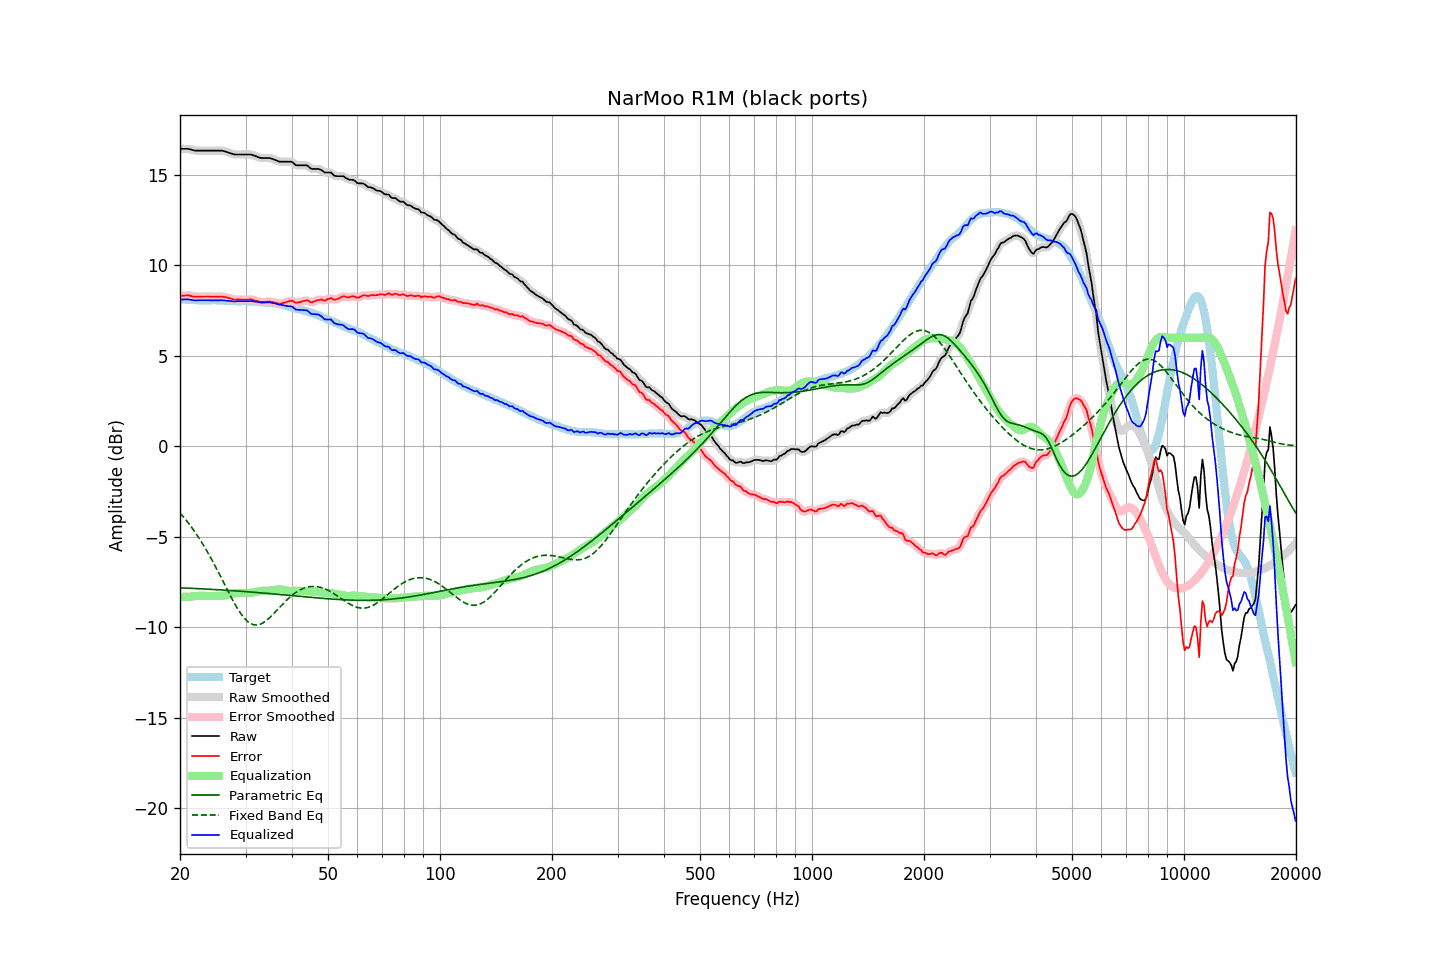

The data file committed next to this chart (first rows):
frequency, raw, error, smoothed, error_smoothed, equalization, parametric_eq, fixed_band_eq, equalized_raw, equalized_smoothed, target
20.00, 16.44, 8.31, 16.44, 8.31, -8.33, -7.82, -3.68, 8.11, 8.11, 8.13
20.20, 16.44, 8.32, 16.44, 8.32, -8.33, -7.83, -3.79, 8.11, 8.12, 8.12
20.40, 16.44, 8.32, 16.44, 8.33, -8.33, -7.83, -3.89, 8.12, 8.12, 8.12
20.61, 16.44, 8.33, 16.44, 8.33, -8.32, -7.83, -4.00, 8.12, 8.12, 8.11
20.81, 16.44, 8.34, 16.44, 8.34, -8.32, -7.84, -4.10, 8.12, 8.12, 8.10
21.02, 16.44, 8.35, 16.44, 8.34, -8.32, -7.84, -4.22, 8.12, 8.12, 8.09
21.23, 16.42, 8.33, 16.42, 8.33, -8.31, -7.85, -4.33, 8.11, 8.11, 8.09
21.44, 16.40, 8.30, 16.40, 8.31, -8.31, -7.85, -4.45, 8.09, 8.09, 8.10
21.66, 16.37, 8.28, 16.37, 8.28, -8.30, -7.85, -4.57, 8.08, 8.08, 8.09
21.87, 16.35, 8.26, 16.35, 8.27, -8.29, -7.86, -4.70, 8.07, 8.07, 8.09
22.09, 16.34, 8.27, 16.34, 8.27, -8.28, -7.86, -4.83, 8.07, 8.07, 8.08
22.31, 16.34, 8.27, 16.34, 8.27, -8.27, -7.87, -4.96, 8.07, 8.07, 8.08
22.54, 16.34, 8.28, 16.34, 8.27, -8.27, -7.87, -5.10, 8.07, 8.07, 8.07
22.76, 16.34, 8.27, 16.34, 8.27, -8.27, -7.88, -5.24, 8.07, 8.07, 8.07
22.99, 16.34, 8.27, 16.34, 8.27, -8.27, -7.88, -5.38, 8.07, 8.07, 8.07
23.22, 16.34, 8.28, 16.34, 8.27, -8.27, -7.89, -5.53, 8.07, 8.07, 8.06
23.45, 16.34, 8.28, 16.34, 8.28, -8.27, -7.89, -5.67, 8.07, 8.07, 8.06
23.69, 16.34, 8.28, 16.34, 8.28, -8.27, -7.90, -5.83, 8.07, 8.07, 8.06
23.92, 16.34, 8.28, 16.34, 8.28, -8.27, -7.90, -5.98, 8.07, 8.07, 8.06
24.16, 16.34, 8.27, 16.34, 8.27, -8.27, -7.91, -6.14, 8.07, 8.07, 8.07
24.40, 16.34, 8.26, 16.34, 8.27, -8.27, -7.91, -6.31, 8.07, 8.07, 8.08
24.65, 16.34, 8.26, 16.34, 8.26, -8.27, -7.92, -6.47, 8.07, 8.07, 8.08
24.89, 16.34, 8.26, 16.34, 8.27, -8.27, -7.92, -6.64, 8.07, 8.07, 8.08
25.14, 16.34, 8.28, 16.34, 8.27, -8.27, -7.93, -6.81, 8.07, 8.07, 8.07
25.39, 16.34, 8.28, 16.34, 8.28, -8.27, -7.93, -6.98, 8.07, 8.07, 8.07
25.65, 16.34, 8.28, 16.34, 8.28, -8.27, -7.94, -7.16, 8.07, 8.07, 8.06
25.91, 16.34, 8.28, 16.34, 8.27, -8.27, -7.94, -7.33, 8.08, 8.07, 8.06
26.16, 16.32, 8.26, 16.32, 8.26, -8.26, -7.95, -7.51, 8.06, 8.07, 8.06
26.43, 16.30, 8.25, 16.30, 8.25, -8.24, -7.95, -7.68, 8.06, 8.06, 8.05
26.69, 16.27, 8.22, 16.27, 8.23, -8.22, -7.96, -7.86, 8.05, 8.05, 8.05
26.96, 16.24, 8.20, 16.24, 8.21, -8.20, -7.97, -8.03, 8.04, 8.04, 8.04
27.23, 16.21, 8.18, 16.21, 8.18, -8.18, -7.97, -8.20, 8.03, 8.03, 8.03
27.50, 16.18, 8.16, 16.18, 8.15, -8.16, -7.98, -8.37, 8.02, 8.02, 8.03
27.77, 16.15, 8.13, 16.15, 8.13, -8.14, -7.98, -8.54, 8.01, 8.01, 8.02
28.05, 16.13, 8.11, 16.14, 8.12, -8.13, -7.99, -8.70, 8.00, 8.01, 8.02
28.33, 16.13, 8.11, 16.13, 8.11, -8.12, -8.00, -8.85, 8.01, 8.01, 8.02
28.62, 16.13, 8.12, 16.13, 8.11, -8.11, -8.00, -9.00, 8.02, 8.02, 8.01
28.90, 16.13, 8.11, 16.13, 8.12, -8.11, -8.01, -9.14, 8.02, 8.02, 8.02
29.19, 16.13, 8.12, 16.13, 8.11, -8.11, -8.01, -9.27, 8.02, 8.02, 8.02
29.48, 16.13, 8.11, 16.13, 8.11, -8.11, -8.02, -9.39, 8.02, 8.02, 8.02
29.78, 16.13, 8.11, 16.13, 8.11, -8.11, -8.03, -9.50, 8.02, 8.02, 8.02
30.08, 16.13, 8.10, 16.13, 8.11, -8.12, -8.03, -9.59, 8.02, 8.02, 8.03
30.38, 16.13, 8.11, 16.13, 8.11, -8.11, -8.04, -9.68, 8.02, 8.02, 8.02
30.68, 16.13, 8.11, 16.13, 8.12, -8.11, -8.05, -9.74, 8.02, 8.02, 8.02
30.99, 16.13, 8.13, 16.12, 8.11, -8.10, -8.06, -9.80, 8.03, 8.02, 8.01
31.30, 16.10, 8.10, 16.10, 8.10, -8.09, -8.06, -9.84, 8.02, 8.02, 8.00
31.61, 16.07, 8.07, 16.08, 8.08, -8.07, -8.07, -9.87, 8.00, 8.01, 8.00
31.93, 16.04, 8.05, 16.04, 8.05, -8.05, -8.08, -9.88, 7.99, 7.99, 7.99
32.24, 16.01, 8.03, 16.01, 8.02, -8.03, -8.08, -9.88, 7.98, 7.98, 7.99
32.57, 15.97, 8.00, 15.97, 8.00, -8.01, -8.09, -9.86, 7.96, 7.96, 7.97
32.89, 15.94, 7.98, 15.95, 7.98, -8.00, -8.10, -9.83, 7.94, 7.95, 7.96
33.22, 15.93, 7.97, 15.93, 7.97, -7.99, -8.11, -9.79, 7.94, 7.94, 7.96
33.55, 15.93, 7.98, 15.93, 7.98, -7.99, -8.11, -9.74, 7.95, 7.94, 7.96
33.89, 15.93, 7.98, 15.93, 7.98, -7.98, -8.12, -9.68, 7.95, 7.95, 7.95
34.23, 15.93, 7.99, 15.93, 7.99, -7.98, -8.13, -9.61, 7.95, 7.95, 7.94
34.57, 15.93, 8.00, 15.93, 8.00, -7.98, -8.14, -9.54, 7.95, 7.95, 7.94
34.92, 15.93, 8.01, 15.92, 8.00, -7.98, -8.14, -9.46, 7.95, 7.95, 7.92
35.27, 15.90, 7.97, 15.90, 7.98, -7.97, -8.15, -9.37, 7.94, 7.94, 7.93
35.62, 15.87, 7.97, 15.87, 7.96, -7.95, -8.16, -9.28, 7.92, 7.92, 7.91
35.97, 15.83, 7.94, 15.83, 7.94, -7.94, -8.17, -9.18, 7.89, 7.90, 7.89
... 635 more rows
